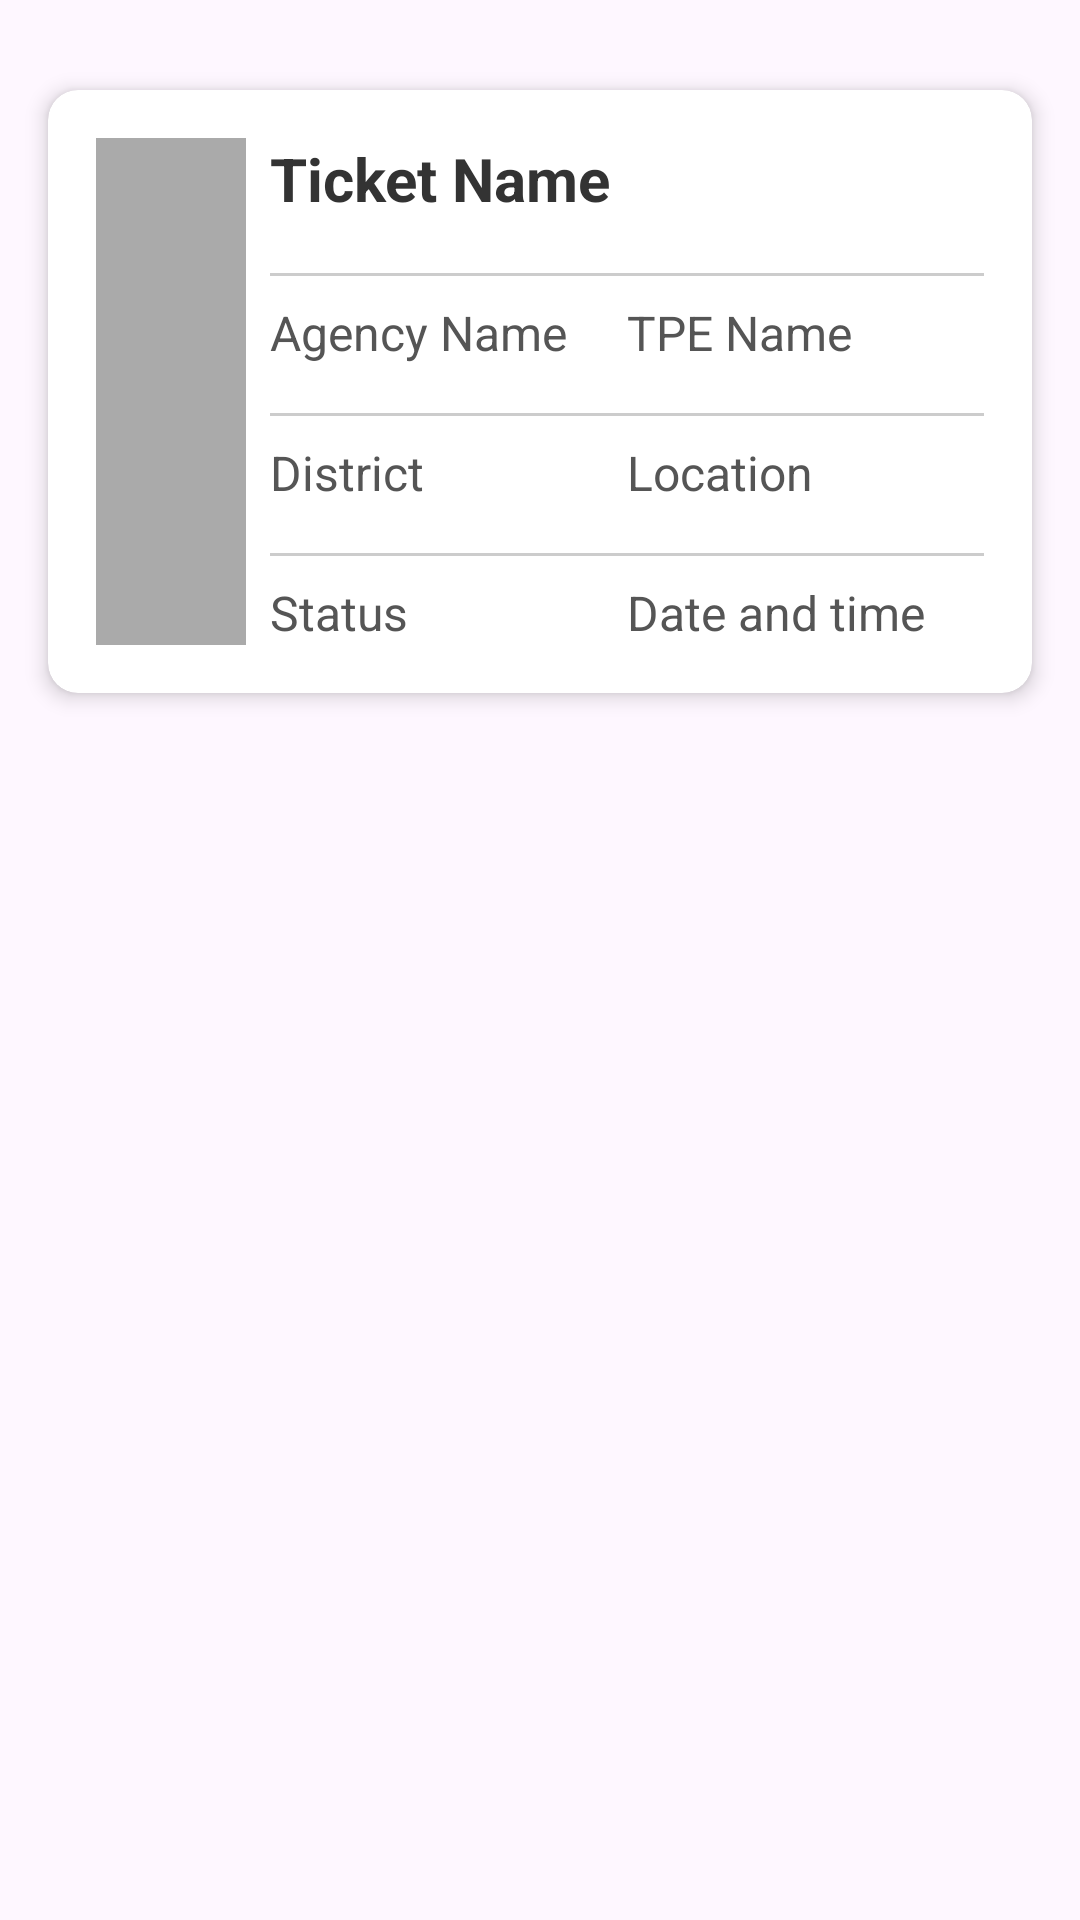

This screen was rendered from an Android layout file. Write that file and the resources it references.
<!-- AndroidManifest.xml: application theme Theme.Valve -->
<!-- res/layout/ticket_item.xml -->
<LinearLayout xmlns:android="http://schemas.android.com/apk/res/android"
    xmlns:app="http://schemas.android.com/apk/res-auto"
    android:layout_width="match_parent"
    android:layout_height="wrap_content"
    android:orientation="vertical">


    <androidx.cardview.widget.CardView

        android:layout_width="match_parent"
        android:layout_height="wrap_content"
        android:layout_marginStart="16dp"
        android:layout_marginTop="30dp"
        android:layout_marginEnd="16dp"
        android:layout_marginBottom="30dp"
        app:cardCornerRadius="10dp"
        app:cardElevation="4dp">

        <LinearLayout
            android:layout_width="match_parent"
            android:layout_height="wrap_content"
            android:orientation="horizontal"
            android:padding="16dp">

            
            <FrameLayout
                android:layout_width="50dp"
                android:layout_height="match_parent"
                android:layout_marginEnd="8dp">



                
                <View
                    android:id="@+id/status_indicator"
                    android:layout_width="match_parent"
                    android:layout_height="match_parent"
                    android:background="@android:color/darker_gray" />

                
                <TextView
                    android:id="@+id/ticket_id"
                    android:layout_width="wrap_content"
                    android:layout_height="wrap_content"
                    android:layout_gravity="center"
                    android:background="@android:color/transparent"
                    android:padding="4dp"
                    android:textColor="@android:color/white"
                    android:textSize="18sp"
                    android:textStyle="bold" />
            </FrameLayout>

            
            <LinearLayout
                android:layout_width="match_parent"
                android:layout_height="wrap_content"
                android:orientation="vertical">

                
                <TextView
                    android:id="@+id/ticket_name"
                    android:layout_width="wrap_content"
                    android:layout_height="wrap_content"
                    android:layout_marginBottom="10dp"
                    android:text="Ticket Name"
                    android:textColor="#333333"
                    android:textSize="20sp"
                    android:textStyle="bold" />

                <View
                    android:layout_width="match_parent"
                    android:layout_height="1dp"
                    android:background="#cccccc"
                    android:layout_marginVertical="8dp"/>
                
                <LinearLayout
                    android:layout_width="match_parent"
                    android:layout_height="wrap_content"
                    android:layout_marginBottom="8dp"
                    android:orientation="horizontal">

                    <TextView
                        android:id="@+id/ticket_agency_name"
                        android:layout_width="0dp"
                        android:layout_height="wrap_content"
                        android:layout_weight="1"
                        android:paddingEnd="8dp"
                        android:text="Agency Name"
                        android:textColor="#555555"
                        android:textSize="16sp" />

                    <TextView
                        android:id="@+id/ticket_tpe"
                        android:layout_width="0dp"
                        android:layout_height="wrap_content"
                        android:layout_weight="1"
                        android:text="TPE Name"
                        android:textColor="#555555"
                        android:textSize="16sp" />
                </LinearLayout>

                <View
                    android:layout_width="match_parent"
                    android:layout_height="1dp"
                    android:background="#cccccc"
                    android:layout_marginVertical="8dp"/>

                
                <LinearLayout
                    android:layout_width="match_parent"
                    android:layout_height="wrap_content"
                    android:layout_marginBottom="8dp"
                    android:orientation="horizontal">

                    <TextView
                        android:id="@+id/ticket_district"
                        android:layout_width="0dp"
                        android:layout_height="wrap_content"
                        android:layout_weight="1"
                        android:paddingEnd="8dp"
                        android:text="District"
                        android:textColor="#555555"
                        android:textSize="16sp" />

                    <TextView
                        android:id="@+id/ticket_location"
                        android:layout_width="0dp"
                        android:layout_height="wrap_content"
                        android:layout_weight="1"
                        android:text="Location"
                        android:textColor="#555555"
                        android:textSize="16sp" />
                </LinearLayout>

                <View
                    android:layout_width="match_parent"
                    android:layout_height="1dp"
                    android:background="#cccccc"
                    android:layout_marginVertical="8dp"/>

                
                <LinearLayout
                    android:layout_width="match_parent"
                    android:layout_height="wrap_content"
                    android:orientation="horizontal">

                    <TextView
                        android:id="@+id/ticket_status"
                        android:layout_width="0dp"
                        android:layout_height="wrap_content"
                        android:layout_weight="1"
                        android:paddingEnd="8dp"
                        android:text="Status"
                        android:textColor="#555555"
                        android:textSize="16sp" />

                    <TextView
                        android:id="@+id/ticket_date"
                        android:layout_width="0dp"
                        android:layout_height="wrap_content"
                        android:layout_weight="1"
                        android:text="Date and time"
                        android:textColor="#555555"
                        android:textSize="16sp" />
                </LinearLayout>

            </LinearLayout>

        </LinearLayout>
    </androidx.cardview.widget.CardView>
</LinearLayout>
<!-- resources referenced by this layout -->
<resources>
  <style name="Theme.Valve" parent="Base.Theme.Valve" />
  <style name="Base.Theme.Valve" parent="Theme.Material3.DayNight.NoActionBar">
          
          
  
      </style>
</resources>
